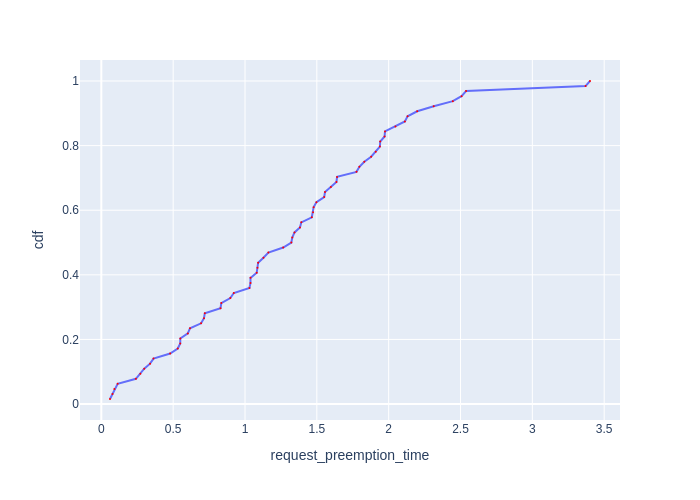

Source data for this figure (header and first rows):
Request Id, request_preemption_time, cdf
0_1, 0.06039, 0.01562
0_14, 0.07803, 0.03125
0_11, 0.09076, 0.04688
0_35, 0.1137, 0.0625
0_60, 0.2406, 0.07812
0_9, 0.2716, 0.09375
0_57, 0.2986, 0.1094
0_45, 0.3391, 0.125
0_36, 0.3633, 0.1406
0_17, 0.479, 0.1562
0_55, 0.5322, 0.1719
0_26, 0.5493, 0.1875
0_10, 0.5498, 0.2031
0_54, 0.6021, 0.2188
0_20, 0.6171, 0.2344
0_48, 0.6944, 0.25
0_58, 0.7145, 0.2656
0_61, 0.7204, 0.2812
0_63, 0.8297, 0.2969
0_59, 0.835, 0.3125
0_46, 0.8979, 0.3281
0_51, 0.9223, 0.3438
0_53, 1.031, 0.3594
0_49, 1.038, 0.375
0_41, 1.038, 0.3906
0_50, 1.081, 0.4062
0_42, 1.087, 0.4219
0_62, 1.091, 0.4375
0_47, 1.128, 0.4531
0_56, 1.163, 0.4688
0_16, 1.266, 0.4844
0_8, 1.323, 0.5
0_38, 1.329, 0.5156
0_34, 1.345, 0.5312
0_3, 1.383, 0.5469
0_37, 1.392, 0.5625
0_15, 1.465, 0.5781
0_7, 1.474, 0.5938
0_52, 1.478, 0.6094
0_31, 1.497, 0.625
0_23, 1.551, 0.6406
0_40, 1.557, 0.6562
0_24, 1.598, 0.6719
0_22, 1.636, 0.6875
0_29, 1.641, 0.7031
0_43, 1.776, 0.7188
0_6, 1.796, 0.7344
0_44, 1.83, 0.75
0_32, 1.878, 0.7656
0_30, 1.91, 0.7812
0_13, 1.939, 0.7969
0_39, 1.941, 0.8125
0_0, 1.972, 0.8281
0_12, 1.974, 0.8438
0_21, 2.047, 0.8594
0_25, 2.113, 0.875
0_33, 2.132, 0.8906
0_19, 2.198, 0.9062
0_5, 2.313, 0.9219
0_18, 2.447, 0.9375
... 4 more rows
